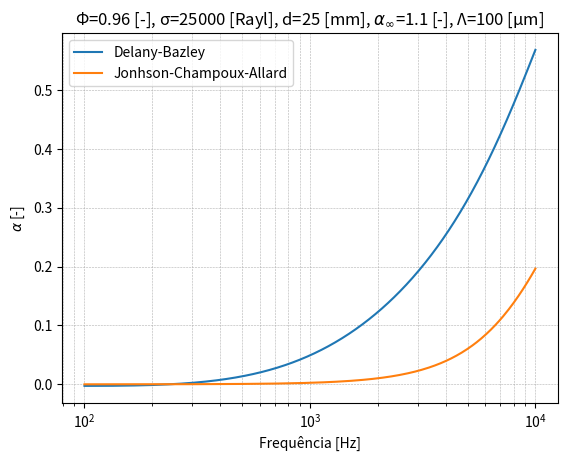

Write the Python code that produced this figure.
# -*- coding: utf-8 -*-
"""
Created on Sat Jun  5 14:46:45 2021

@author: leofilgueira
"""
# Modelagem de absorvedor sobre superfície rígida com inidência normal
# Comparação entre os modelos JCA e Delany-Bazley

from numpy import pi, abs
from matplotlib import pyplot as plt
import numpy as np
import pandas as pd

# Função do modelo de Delany e Bazley
def delany_bazley(f, sig, c0, rho0):
    Zc = (rho0*c0) * ((1 + (9.08*((1e3*(f/sig))**(-0.75)))) - ( 1j * 11.9*((1e3*(f/sig))**(-0.73))))   # Impedância característica do material 
    kc = -1j* (omega/c0) * ((10.3*((1e3*(f/sig))**(-0.59))) + (1j * (1 + (10.8*((1e3*(f/sig))**(-0.7))))))      # Número de onda característico
    
    return Zc, kc

# Função do modelo Johnson-Champoux-Allard
def allard_champoux(rho0, tortuos, sig, poros, compvc, viscos, omega, prandtl, P0):
    A = (sig*poros)/(1j*tortuos*rho0*omega)                                     # Termo auxiliar A
    B = (4j*(tortuos**2)*viscos*rho0*omega)/((sig**2)*(compvc**2)*(poros**2))   # Termo auxiliar B
    rhoc = (rho0*tortuos)*(1 + (A*((1 + B)**0.5)))                              # Densidade característica
    
    C = (8*viscos)/(1j*(compvc**2)*rho0*prandtl*omega)                       # Termo auxiliar C
    D = (1+((1j*rho0*(compvc**2)*prandtl*omega)/(16*viscos)))**0.5           # Termo auxiliar D
    K = (gama*P0)/(gama-((gama-1)*(((1+(C*D)))**-1)))                        # Módulo de Compressibiliade
    
    Zc = (K*rhoc)**0.5
    kc = omega*((rhoc/K)**0.5)

    return Zc, kc


# Espaço de frequências
fini = 100                          # [Hz] primeira frequência de análise
ffim = 10000                        # [Hz] última frequência de análise
f = np.linspace(fini, ffim, 10000)  # [Hz] espaço linear de frequências
omega = 2 * pi * f                  # [rad/s] espaço linear de frequências angulares

# Propriedades do Ar
rho0 = 1.21                         # [kg/m³] densidade volumétrica do ar
c0   = 343                          # [m/s] velocidade de propagação do som no ar
P0   = 101325                       # [Pa] pressão atmosférica
prandtl = 0.77                      # [-] Número de Prandtl para o ar
gama = 1.4                          # [-] Razão de calores específicos para o ar
viscos = 1.84e-5                    # [Pa.s] Viscosidade do ar

# Propriedades do material

sig  = 23000                        # [Rayl] ou [Ns/m^4] Resistividade ao fluxo
d    = 0.005                        # [m] Espessura do material poroso
poros = 0.83                        # [-] Porosidade
tortuos = 1.01                       # [-] Tortuosidade
compvc = 30                       # [um] Comprimento viscoso característico

Zc1, kc1 = delany_bazley(f, sig, c0, rho0)
Zc2, kc2 = allard_champoux(rho0, tortuos, sig, poros, compvc, viscos, omega, prandtl, P0)

# Impedância de superfície 
Zs = np.empty((Zc1.size, 2), dtype="complex64")

    
Zs[:,0] = -1j * (Zc1 / np.tan(kc1 * d))     # Dellany-Bazley

Zs[:,1] = -1j * (Zc2 / np.tan(kc2 * d))     # Johnson-Champoux-Allard

                   
reflex = (Zs - (rho0*c0)) / (Zs + (rho0*c0))   # Coeficiente de reflexão
alpha = 1 - abs(reflex) ** 2                   # Coeficiente de absorção

# Gráfico (Absorção x Frequência) 

# Legendas
legendas = ['Delany-Bazley','Jonhson-Champoux-Allard']

# Gerando gráfico
plt.title("\u03A6=0.96 [-], \u03C3=25000 [Rayl], d=25 [mm], $\u03B1_\u221E$=1.1 [-], \u039B=100 [\u03BCm]")
    
# a função enumerate retorna um índice correspondente a posição de cada valor
# da lista.
for idc, lgnd in enumerate(legendas):  # para cada índice e legenda na enumeração das legendas
    plt.semilogx(f, alpha[:, idc], label=lgnd)  # faça um gráfico com X logarítmico
    plt.xlabel('Frequência [Hz]')
    plt.ylabel('$\u03B1$ [-]')
    plt.legend()
    plt.grid(True, which="both", ls="--", lw=0.4)
    plt.show()

np.savetxt("Zs_feltro.txt", Zs[:,0])
pd.DataFrame(Zs[:,0]).to_csv('Zs_feltro.csv',index_label = "Index")  

